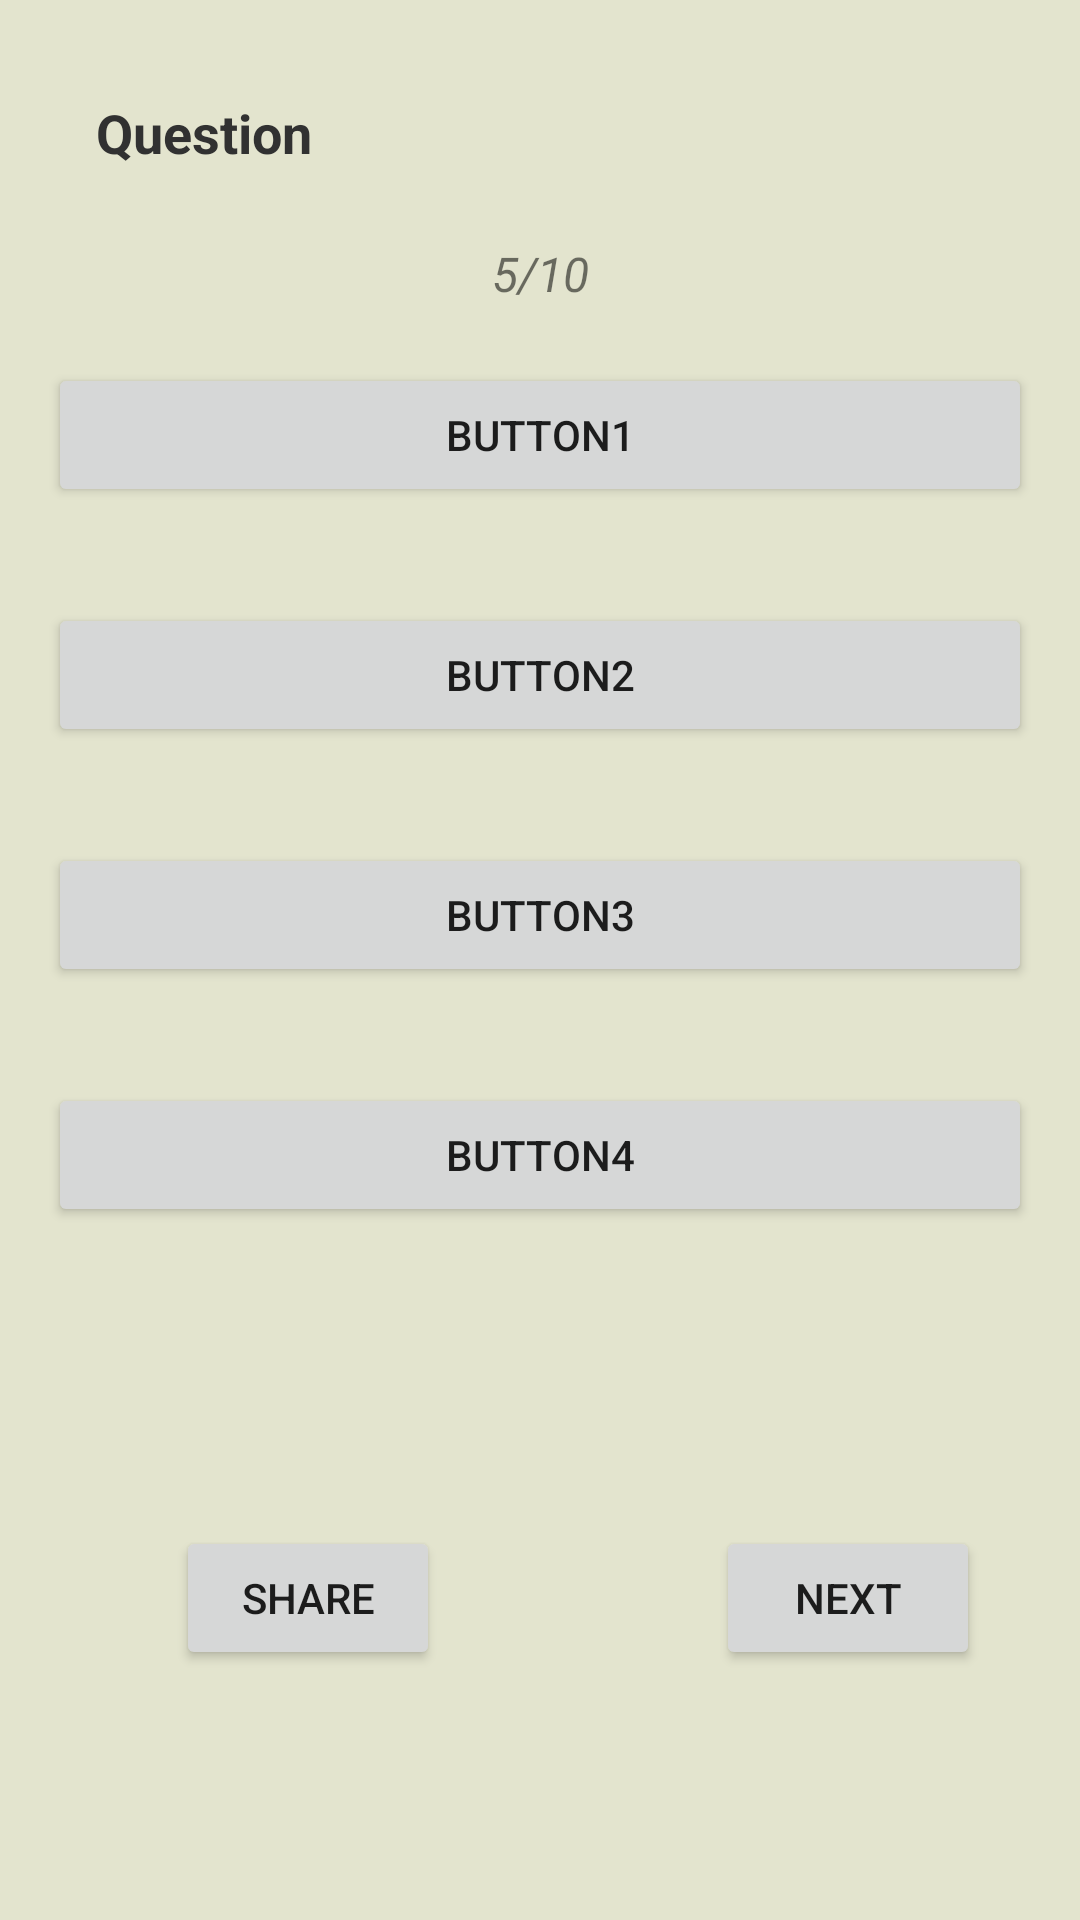

The Android layout XML behind this screen, and the referenced resources:
<!-- AndroidManifest.xml: application theme Theme.AppCompat.Light -->
<!-- res/layout/activity_start_quiz.xml -->
<?xml version="1.0" encoding="utf-8"?>
<LinearLayout
    xmlns:android="http://schemas.android.com/apk/res/android"
    xmlns:app="http://schemas.android.com/apk/res-auto"
    xmlns:tools="http://schemas.android.com/tools"
    android:layout_width="match_parent"
    android:layout_height="match_parent"
    tools:context=".fragments.quiz.StartQuizActivity"
    android:orientation="vertical"
    android:background="@color/background"
    >

    <ScrollView
        android:layout_width="match_parent"
        android:layout_height="0dp"
        android:layout_weight="1"
        android:fillViewport="true"
        >

        <androidx.constraintlayout.widget.ConstraintLayout
            android:layout_width="match_parent"
            android:layout_height="match_parent">

            <LinearLayout
                android:id="@+id/linearLayout2"
                android:layout_width="match_parent"
                android:layout_height="wrap_content"
                android:orientation="vertical"
                app:layout_constraintEnd_toEndOf="parent"
                app:layout_constraintStart_toStartOf="parent"
                app:layout_constraintTop_toTopOf="parent">

                <TextView
                    android:id="@+id/start_quiz_question"
                    android:layout_width="match_parent"
                    android:layout_height="wrap_content"
                    android:layout_marginHorizontal="16dp"
                    android:layout_marginTop="16dp"
                    android:layout_marginBottom="5dp"
                    android:padding="16dp"
                    android:text="Question"
                    android:textColor="@color/textcolor"
                    android:textSize="18sp"
                    android:textStyle="bold" />

                <TextView
                    android:id="@+id/start_quiz_indicator"
                    android:layout_width="match_parent"
                    android:layout_height="wrap_content"
                    android:gravity="center"
                    android:padding="3dp"
                    android:text="5/10"
                    android:textSize="16sp"
                    android:textStyle="italic" />

            </LinearLayout>

            <LinearLayout
                android:id="@+id/linearLayout_container"
                android:layout_width="match_parent"
                android:layout_height="wrap_content"
                android:orientation="vertical"
                app:layout_constraintTop_toBottomOf="@+id/linearLayout2">

                <Button
                    android:id="@+id/start_quiz_button1"
                    android:layout_width="match_parent"
                    android:layout_height="wrap_content"
                    android:layout_margin="16dp"
                    android:layout_marginTop="30dp"
                    android:text="Button1" />

                <Button
                    android:id="@+id/start_quiz_button2"
                    android:layout_width="match_parent"
                    android:layout_height="wrap_content"
                    android:layout_margin="16dp"
                    android:layout_marginTop="20dp"
                    android:text="Button2" />

                <Button
                    android:id="@+id/start_quiz_button3"
                    android:layout_width="match_parent"
                    android:layout_height="wrap_content"
                    android:layout_margin="16dp"
                    android:layout_marginTop="20dp"
                    android:text="Button3" />

                <Button
                    android:id="@+id/start_quiz_button4"
                    android:layout_width="match_parent"
                    android:layout_height="wrap_content"
                    android:layout_margin="16dp"
                    android:layout_marginTop="20dp"
                    android:text="Button4" />
            </LinearLayout>

            <Button
                android:id="@+id/start_quiz_next"
                android:layout_width="wrap_content"
                android:layout_height="wrap_content"
                android:layout_margin="16dp"
                android:layout_marginTop="113dp"
                android:text="Next"
                app:layout_constraintBottom_toBottomOf="parent"
                app:layout_constraintEnd_toEndOf="parent"
                app:layout_constraintStart_toStartOf="@+id/guideline2"
                app:layout_constraintTop_toBottomOf="@+id/linearLayout_container" />

            <Button
                android:id="@+id/start_quiz_share"
                android:layout_width="wrap_content"
                android:layout_height="wrap_content"
                android:layout_margin="16dp"
                android:layout_marginTop="113dp"
                android:text="Share"
                app:layout_constraintBottom_toBottomOf="parent"
                app:layout_constraintEnd_toStartOf="@+id/guideline2"
                app:layout_constraintStart_toStartOf="parent"
                app:layout_constraintTop_toBottomOf="@+id/linearLayout_container" />

            <androidx.constraintlayout.widget.Guideline
                android:id="@+id/guideline2"
                android:layout_width="wrap_content"
                android:layout_height="wrap_content"
                android:orientation="vertical"
                app:layout_constraintGuide_begin="205dp" />
        </androidx.constraintlayout.widget.ConstraintLayout>
    </ScrollView>


</LinearLayout>
<!-- resources referenced by this layout -->
<resources>
  <color name="background">#E3E4CE</color>
  <color name="textcolor">#313131</color>
</resources>
